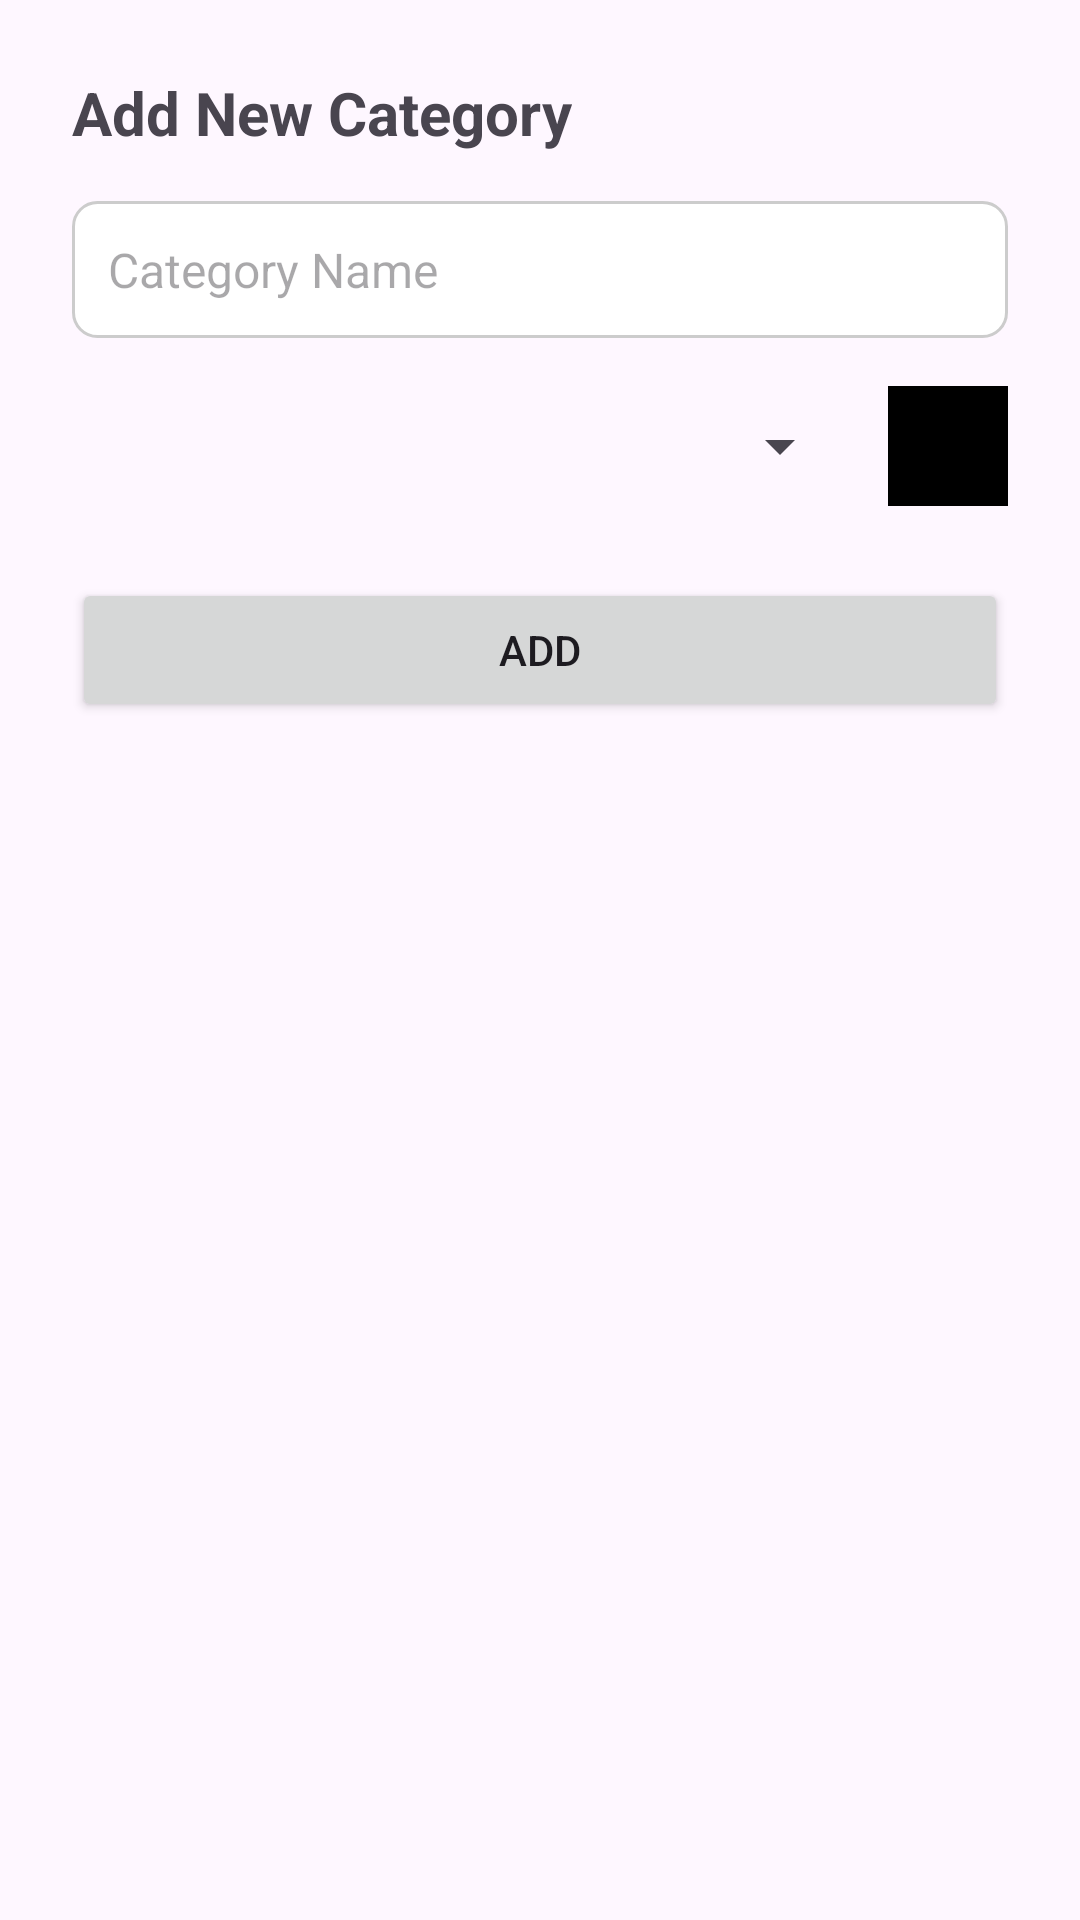

Android layout source for this screen:
<!-- AndroidManifest.xml: application theme Theme.OneForAll -->
<!-- res/layout/activity_add_edit_category.xml -->
<LinearLayout
    xmlns:android="http://schemas.android.com/apk/res/android"
    android:orientation="vertical"
    android:padding="24dp"
    android:layout_width="match_parent"
    android:layout_height="match_parent">

    <TextView
        android:id="@+id/tvCategoryTitle"
        android:layout_width="wrap_content"
        android:layout_height="wrap_content"
        android:text="Add New Category"
        android:textSize="20sp"
        android:textStyle="bold"
        android:layout_marginBottom="16dp"/>

    <EditText
        android:id="@+id/categoryNameInput"
        android:layout_width="match_parent"
        android:layout_height="wrap_content"
        android:hint="Category Name"
        android:padding="12dp"
        android:background="@drawable/bg_edittext"
        android:textSize="16sp"/>

    <LinearLayout
        android:layout_width="match_parent"
        android:layout_height="wrap_content"
        android:orientation="horizontal"
        android:layout_marginTop="16dp"
        android:gravity="center_vertical">

        <Spinner
            android:id="@+id/colorSpinner"
            android:layout_width="0dp"
            android:layout_height="wrap_content"
            android:layout_weight="1"/>

        <View
            android:id="@+id/colorPreview"
            android:layout_width="40dp"
            android:layout_height="40dp"
            android:layout_marginStart="12dp"
            android:background="#000000"/>
    </LinearLayout>

    <Button
        android:id="@+id/saveCategoryButton"
        android:layout_width="match_parent"
        android:layout_height="wrap_content"
        android:text="Add"
        android:layout_marginTop="24dp"
        android:padding="12dp"/>
</LinearLayout>
<!-- resources referenced by this layout -->
<resources>
  <!-- drawable bg_edittext (drawable) -->
  <?xml version="1.0" encoding="utf-8"?>
  <shape xmlns:android="http://schemas.android.com/apk/res/android"
      android:shape="rectangle">
  
      <solid android:color="#FFFFFF" /> 
      <stroke android:width="1dp" android:color="#CCCCCC" /> 
      <corners android:radius="8dp" /> 
      <padding
          android:left="8dp"
          android:top="8dp"
          android:right="8dp"
          android:bottom="8dp"/>
  </shape>
  <style name="Theme.OneForAll" parent="Base.Theme.OneForAll" />
  <style name="Base.Theme.OneForAll" parent="Theme.Material3.DayNight.NoActionBar">
          
          
      </style>
</resources>
